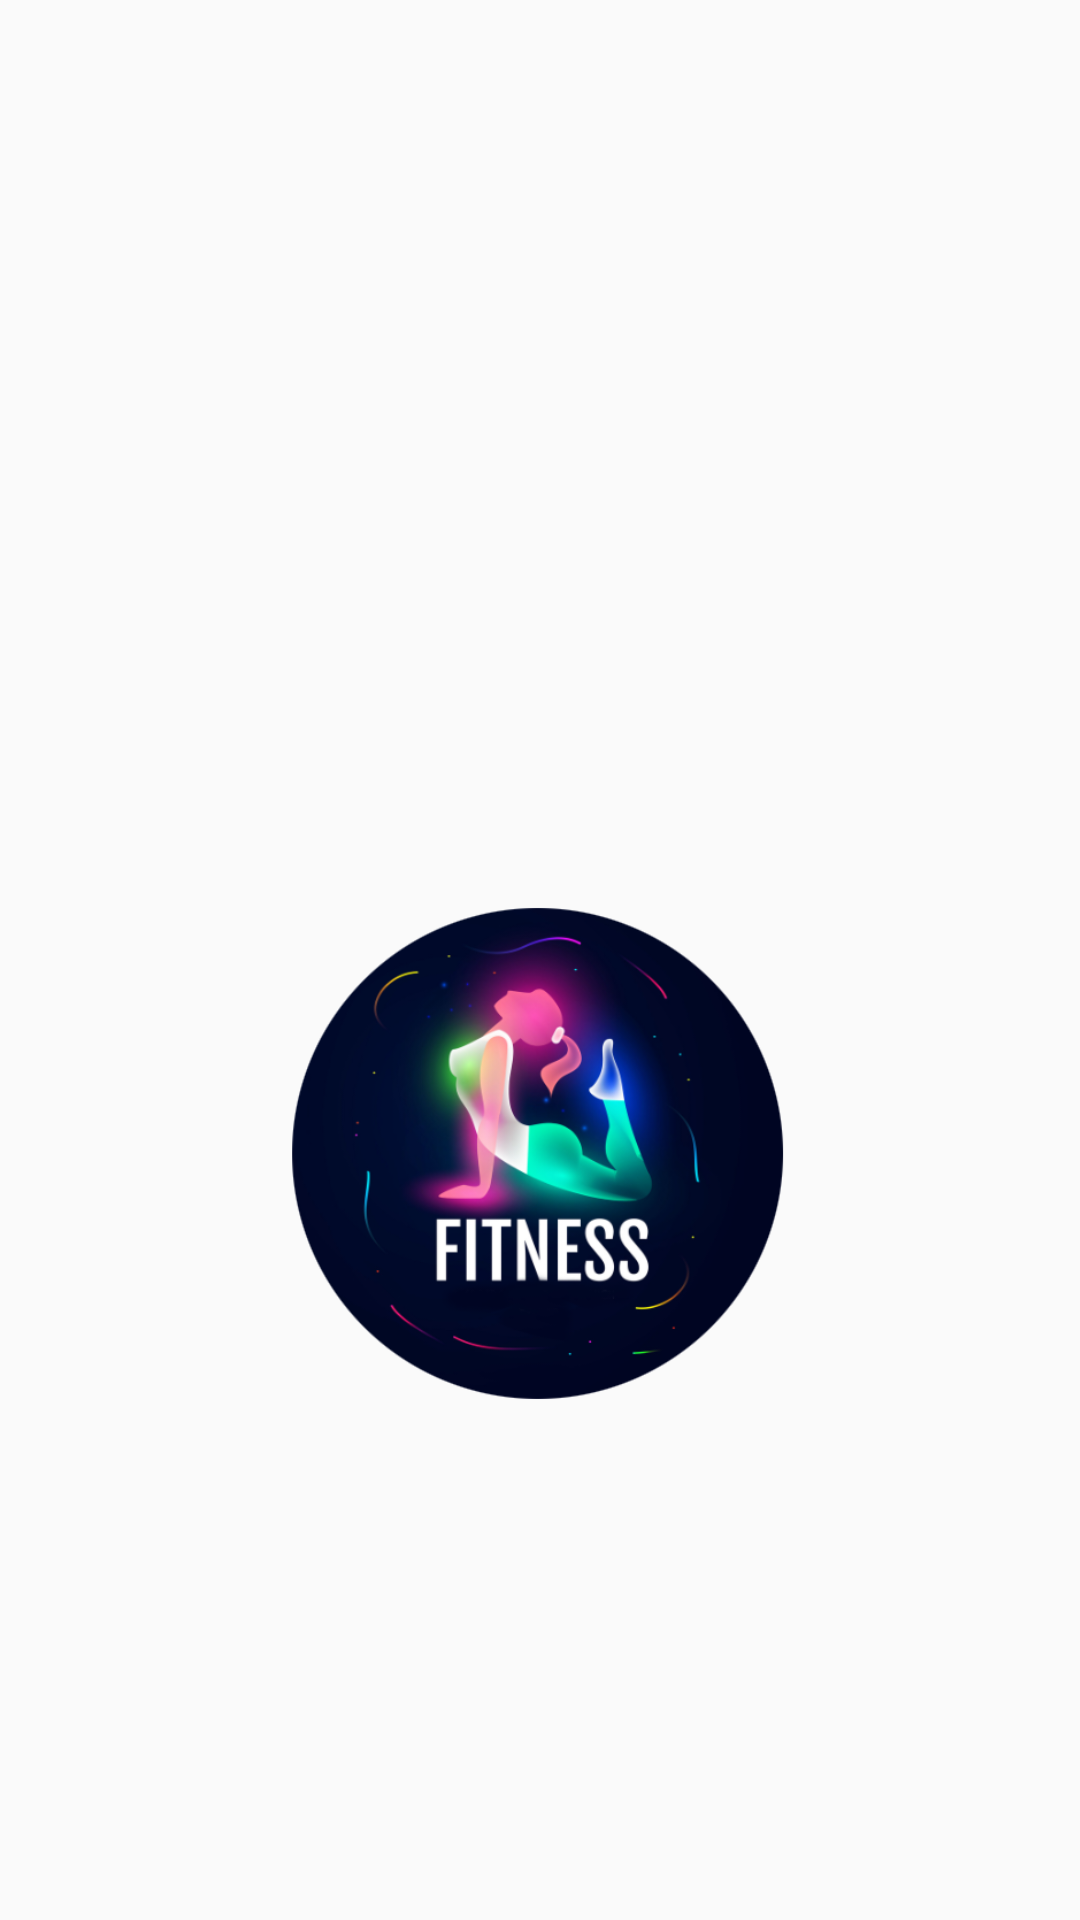

The Android layout XML behind this screen, and the referenced resources:
<!-- AndroidManifest.xml: application theme Theme.FittyApp -->
<!-- res/layout/activity_splashscreenok.xml -->
<?xml version="1.0" encoding="utf-8"?>
<RelativeLayout xmlns:android="http://schemas.android.com/apk/res/android"
    xmlns:app="http://schemas.android.com/apk/res-auto"
    xmlns:tools="http://schemas.android.com/tools"
    android:layout_width="match_parent"
    android:layout_height="match_parent"
    android:background="@drawable/spl2"
    tools:context=".splashscreenok">

    <ImageView
        android:id="@+id/appsplash"
        android:layout_width="261dp"
        android:layout_height="169dp"
        android:layout_alignParentStart="true"

        android:layout_alignParentLeft="true"
        android:layout_alignParentTop="true"
        android:layout_alignParentEnd="true"
        android:layout_alignParentRight="true"
        android:layout_marginStart="74dp"
        android:layout_marginLeft="74dp"
        android:layout_marginTop="300dp"
        android:layout_marginEnd="76dp"
        android:layout_marginRight="76dp"
        android:src="@drawable/log" />



</RelativeLayout>
<!-- resources referenced by this layout -->
<resources>
  <!-- drawable log: png bitmap (drawable, 117774 bytes) -->
  <style name="Theme.FittyApp" parent="Theme.AppCompat.Light.NoActionBar">
          
          <item name="colorPrimary">@color/purple_500</item>
          <item name="colorPrimaryVariant">@color/purple_700</item>
          <item name="colorOnPrimary">@color/white</item>
          
          <item name="colorSecondary">@color/teal_200</item>
          <item name="colorSecondaryVariant">@color/teal_700</item>
          <item name="colorOnSecondary">@color/black</item>
          
          <item name="android:statusBarColor" tools:targetApi="l">?attr/colorPrimaryVariant</item>
          
      </style>
  <color name="purple_500">#FF6200EE</color>
  <color name="purple_700">#FF3700B3</color>
  <color name="white">#FFFFFFFF</color>
  <color name="teal_200">#FF03DAC5</color>
  <color name="teal_700">#FF018786</color>
  <color name="black">#FF000000</color>
</resources>
